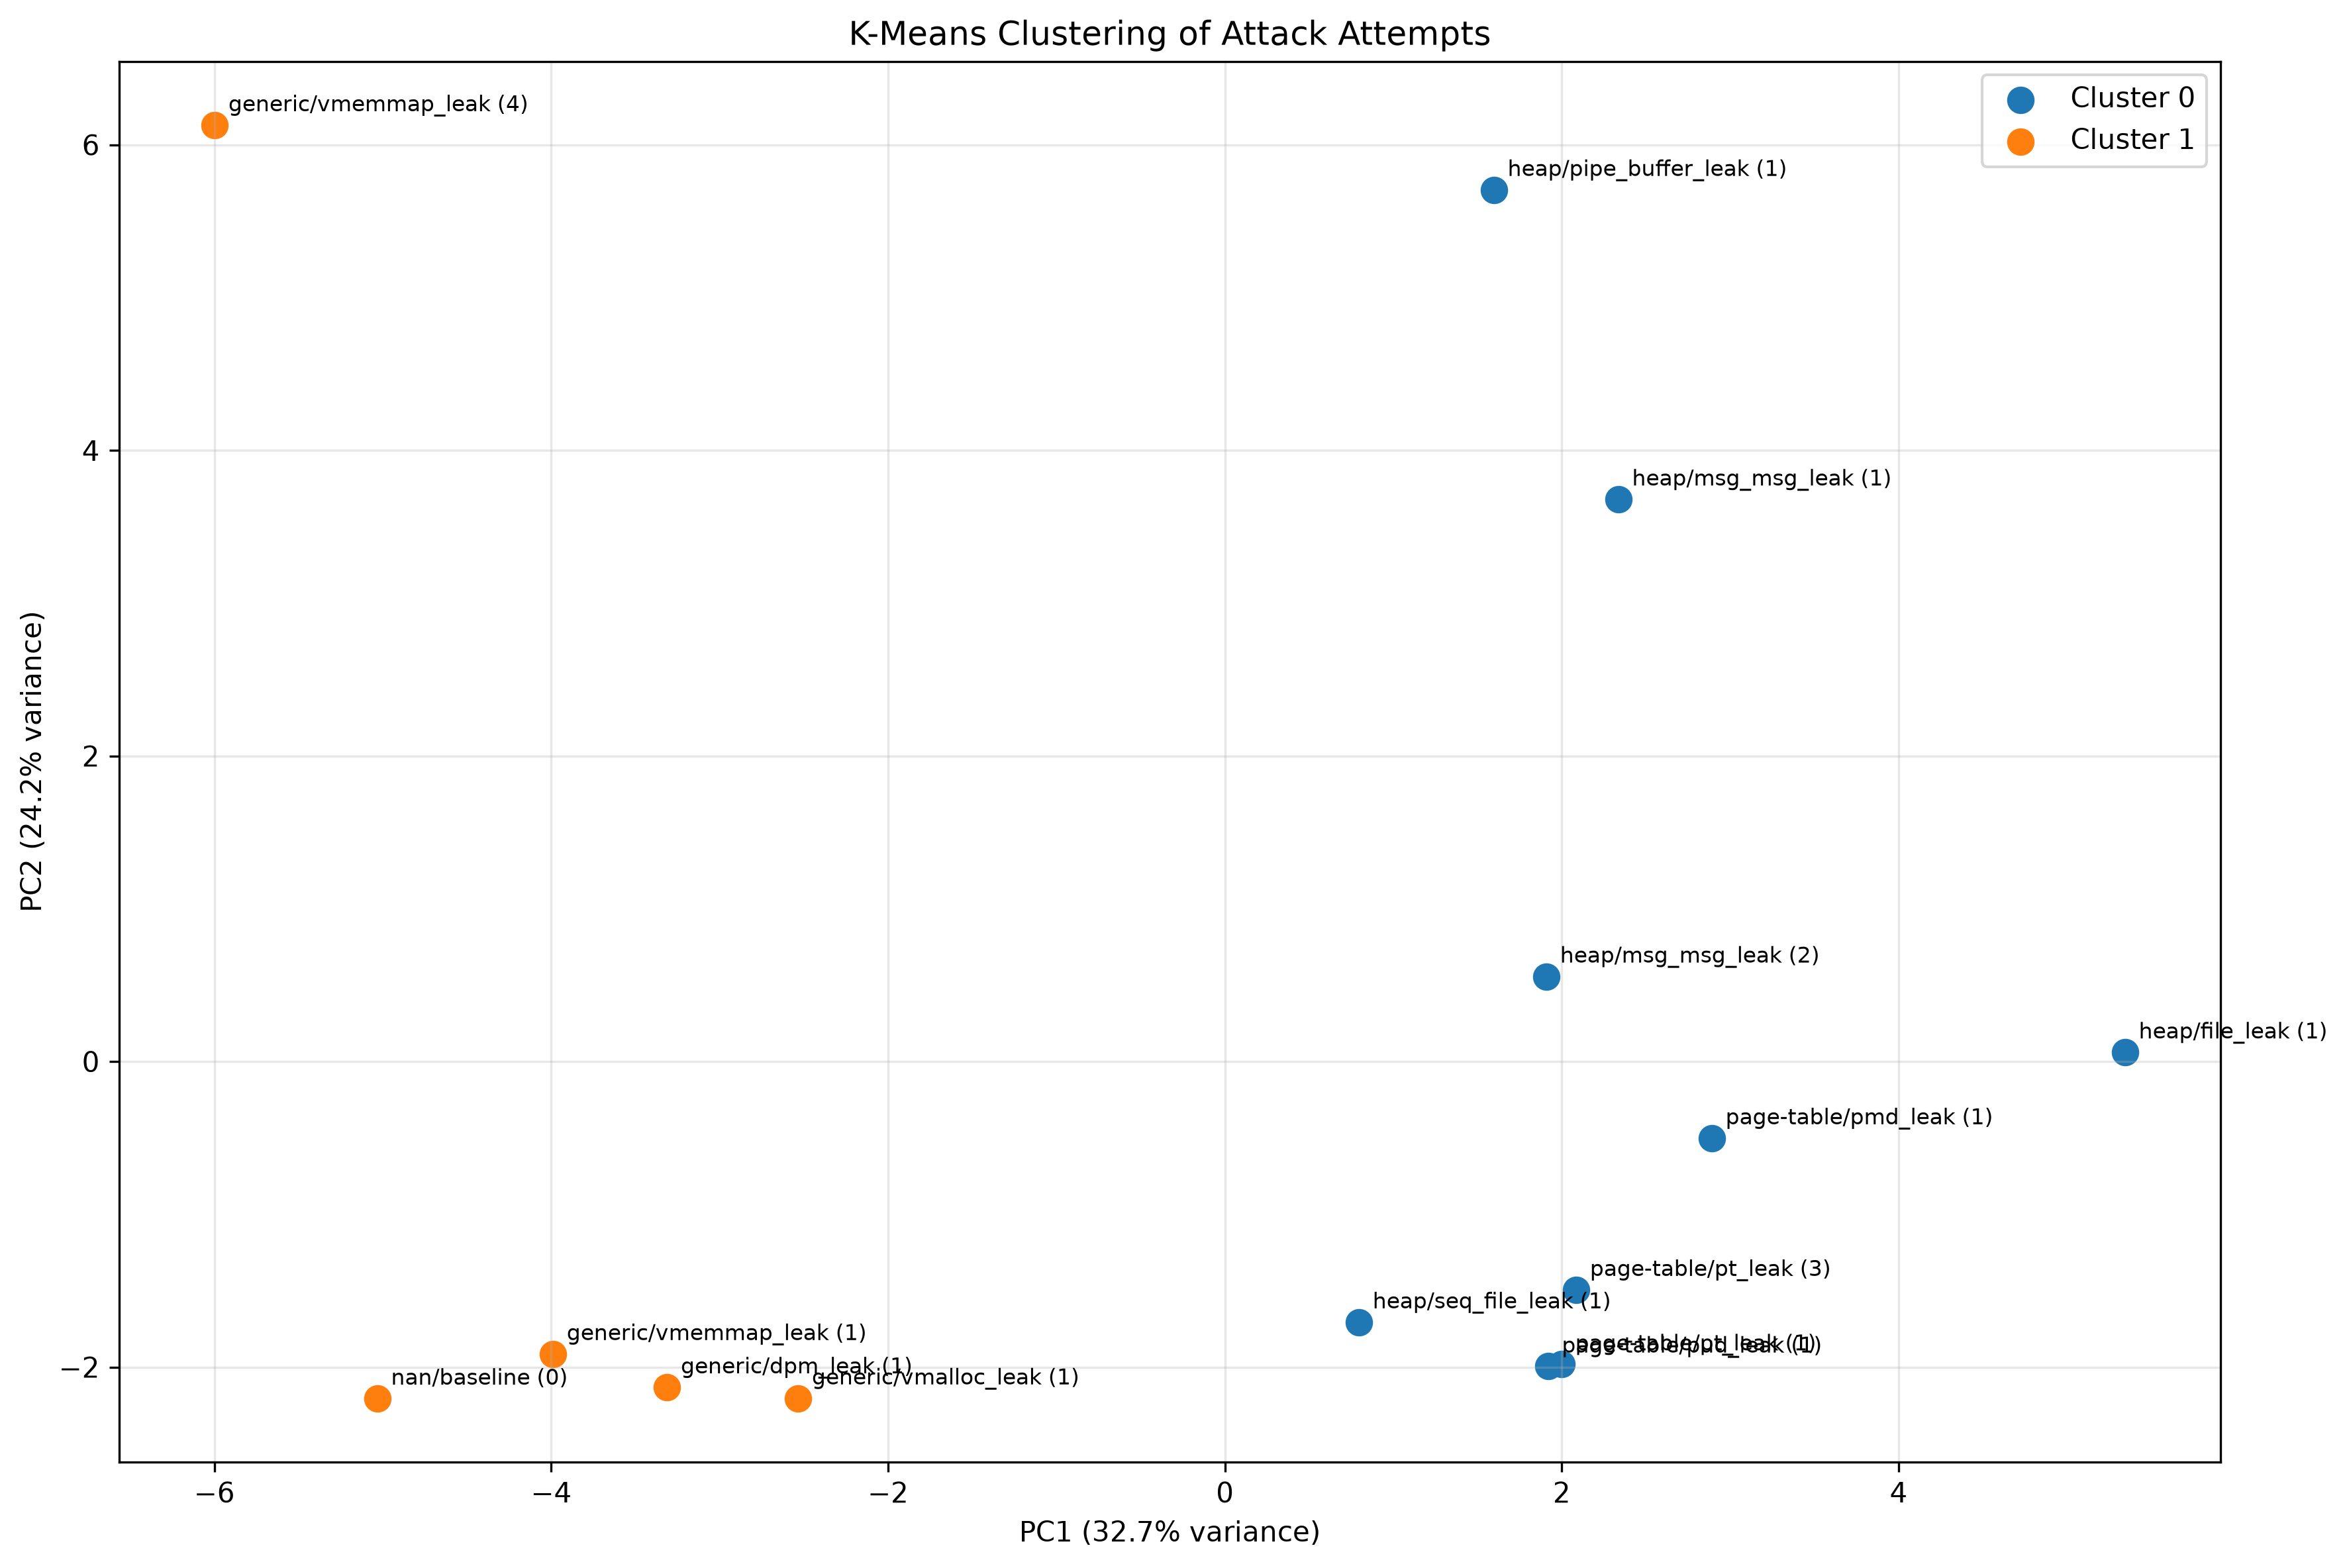

Source data for this figure (header and first rows):
attack, label, attempt, status, cluster
file_leak, heap, 1, fail, 0
msg_msg_leak, heap, 1, fail, 0
msg_msg_leak, heap, 2, success, 0
pipe_buffer_leak, heap, 1, success, 0
seq_file_leak, heap, 1, success, 0
pmd_leak, page-table, 1, success, 0
pt_leak, page-table, 1, fail, 0
pt_leak, page-table, 3, success, 0
pud_leak, page-table, 1, success, 0
dpm_leak, generic, 1, success, 1
vmalloc_leak, generic, 1, success, 1
vmemmap_leak, generic, 1, fail, 1
vmemmap_leak, generic, 4, success, 1
baseline, , 0, baseline, 1
